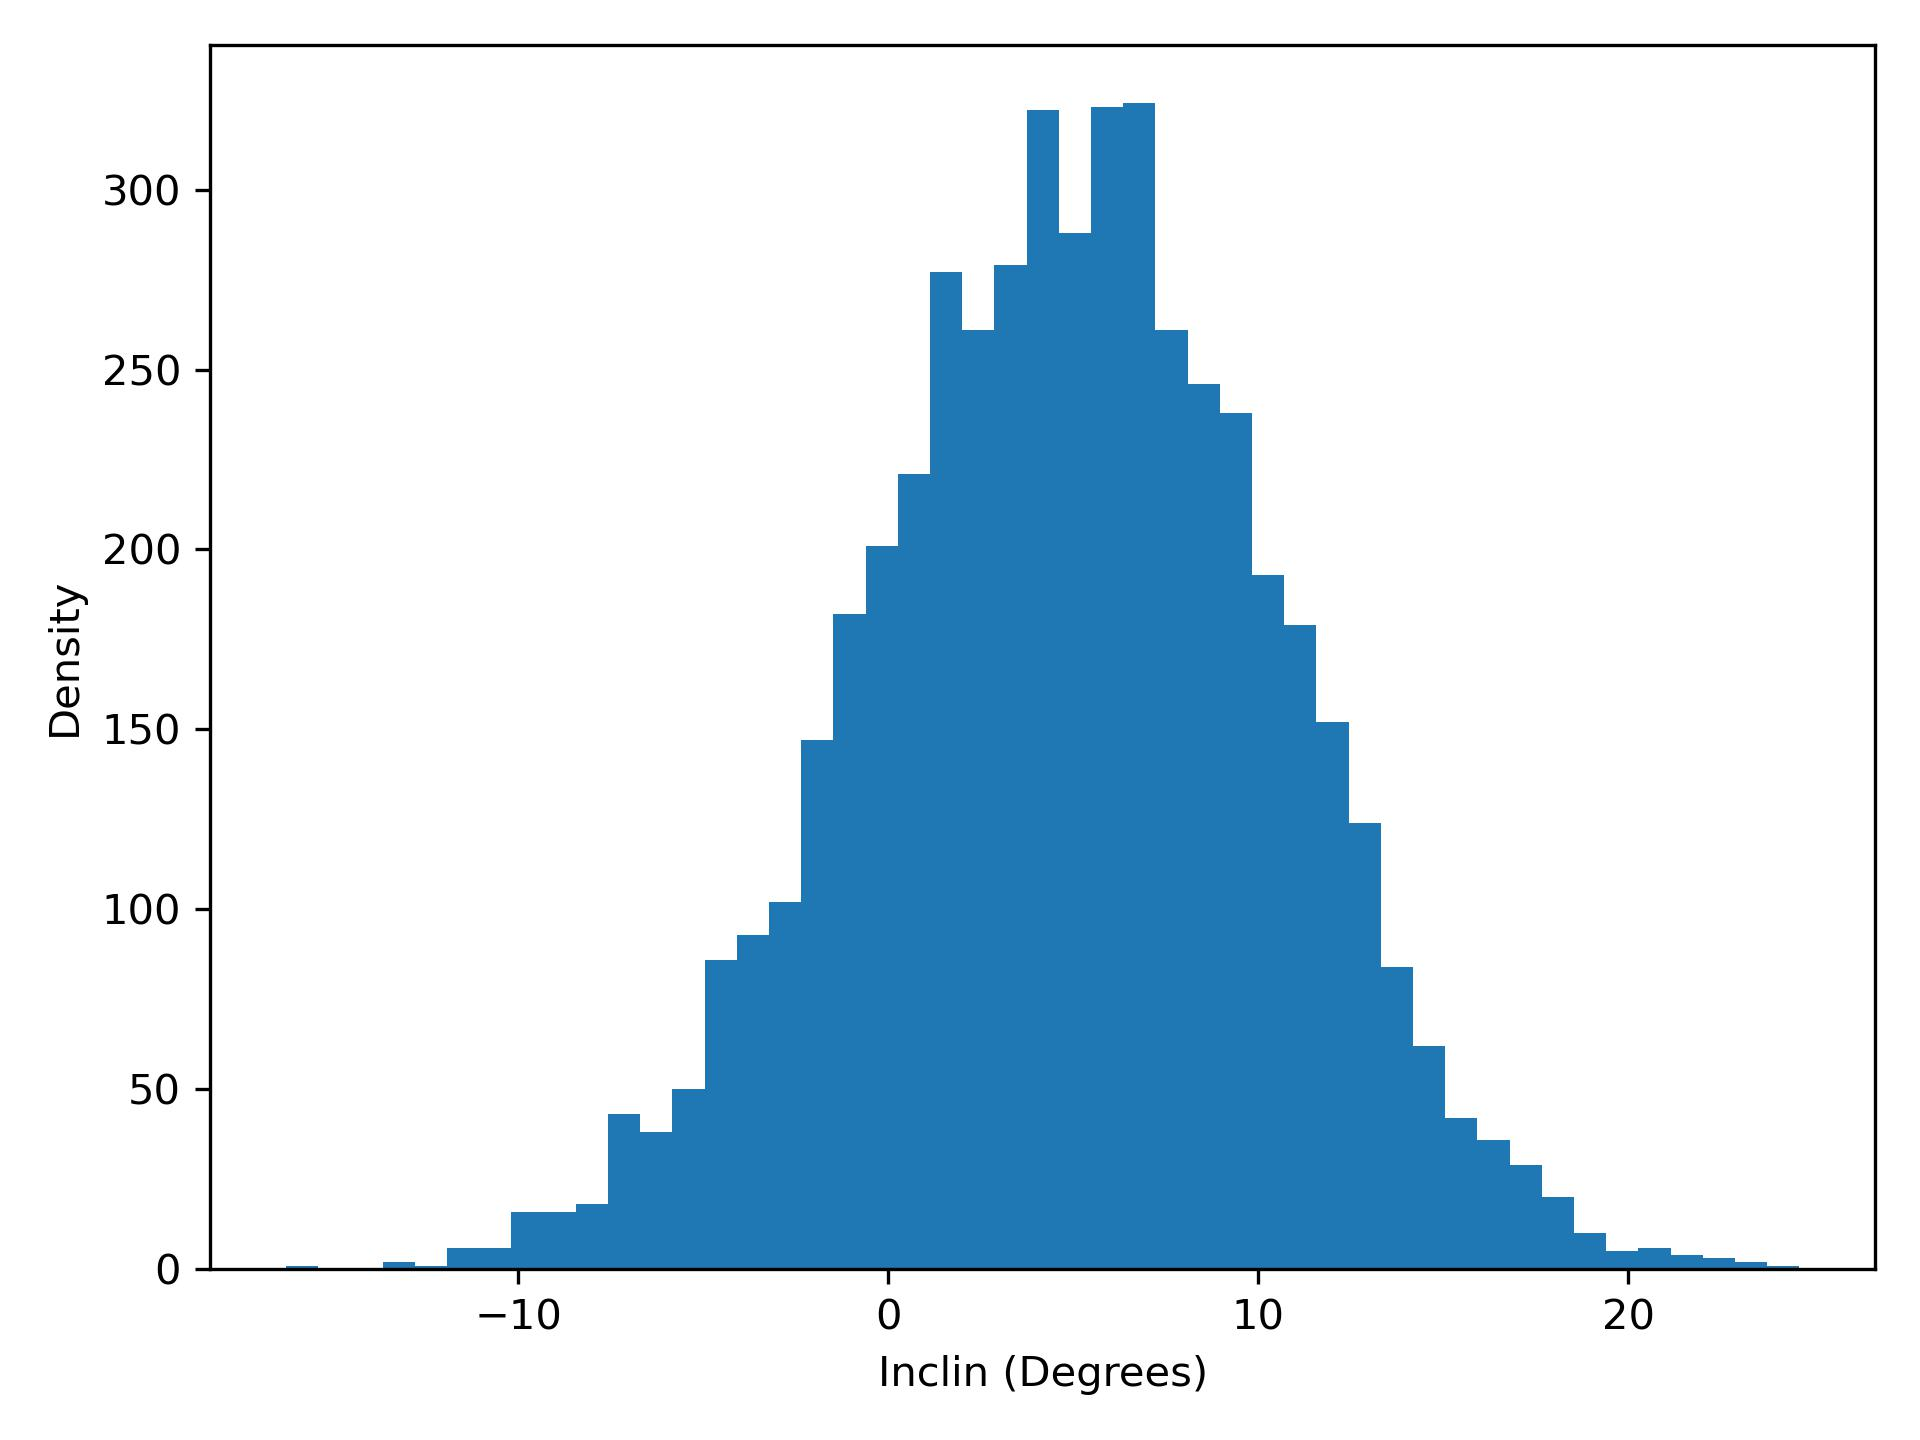

The table this chart was drawn from, first rows:
inclin, density
-16.28, 1.0
-15.41, 0.0
-14.54, 0.0
-13.67, 2.0
-12.8, 1.0
-11.93, 6.0
-11.06, 6.0
-10.19, 16.0
-9.317, 16.0
-8.446, 18.0
-7.576, 43.0
-6.705, 38.0
-5.835, 50.0
-4.964, 86.0
-4.094, 93.0
-3.224, 102.0
-2.353, 147.0
-1.483, 182.0
-0.6123, 201.0
0.2581, 221.0
1.129, 277.0
1.999, 261.0
2.869, 279.0
3.74, 322.0
4.61, 288.0
5.481, 323.0
6.351, 324.0
7.221, 261.0
8.092, 246.0
8.962, 238.0
9.833, 193.0
10.7, 179.0
11.57, 152.0
12.44, 124.0
13.31, 84.0
14.18, 62.0
15.06, 42.0
15.93, 36.0
16.8, 29.0
17.67, 20.0
18.54, 10.0
19.41, 5.0
20.28, 6.0
21.15, 4.0
22.02, 3.0
22.89, 2.0
23.76, 1.0
